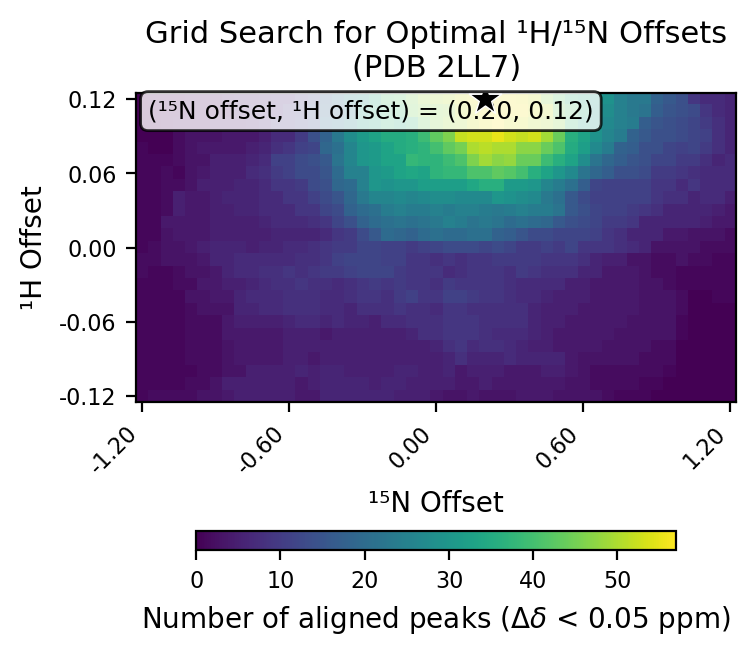

Values plotted in this chart, from the file beside it:
# h_min, -0.12
# h_max, 0.12
# h_step, 0.01
# n_min, -1.2
# n_max, 1.2
# n_step, 0.05
# cutoff, 0.05
h_values, -0.12, -0.11, -0.1, -0.09, -0.08, -0.07, -0.06, -0.05, -0.04, -0.03, -0.02, -0.01, 0.0, 0.01, 0.02, 0.03, 0.04, 0.05, 0.06, 0.07, 0.08, 0.09, 0.1
n_values, -1.2, -1.15, -1.1, -1.05, -1.0, -0.95, -0.9, -0.85, -0.8, -0.75, -0.7, -0.65, -0.6, -0.55, -0.5, -0.45, -0.4, -0.35, -0.3, -0.25, -0.2, -0.15, -0.1
-0.12, 1, 2, 2, 2, 2, 3, 3, 4, 5, 5, 5, 5, 5, 4, 4, 6, 6, 6, 6, 6, 6, 5, 5
-0.11, 1, 1, 1, 1, 2, 2, 3, 5, 5, 5, 5, 5, 5, 4, 5, 6, 6, 6, 6, 5, 6, 6, 5
-0.1, 1, 1, 1, 1, 1, 2, 2, 3, 3, 5, 5, 5, 5, 6, 5, 6, 6, 5, 5, 5, 5, 6, 6
-0.09, 1, 1, 1, 1, 2, 2, 2, 3, 4, 4, 4, 4, 5, 5, 4, 5, 5, 5, 5, 5, 5, 5, 5
-0.08, 1, 1, 1, 1, 2, 2, 2, 3, 4, 4, 4, 4, 5, 5, 5, 5, 5, 5, 5, 5, 5, 5, 5
-0.07, 1, 1, 1, 1, 2, 2, 2, 4, 4, 4, 4, 4, 5, 5, 5, 4, 5, 5, 5, 5, 5, 5, 6
-0.06, 1, 1, 1, 1, 2, 2, 2, 4, 5, 5, 5, 5, 6, 7, 7, 6, 7, 6, 6, 5, 7, 7, 8
-0.05, 1, 1, 1, 1, 2, 3, 3, 3, 6, 6, 7, 7, 8, 8, 8, 7, 7, 6, 8, 8, 8, 9, 8
-0.04, 1, 1, 1, 1, 3, 3, 4, 4, 6, 7, 7, 7, 8, 8, 8, 7, 7, 8, 9, 9, 8, 10, 11
-0.03, 1, 1, 1, 2, 2, 4, 4, 5, 5, 6, 7, 8, 8, 9, 8, 8, 7, 8, 9, 10, 9, 10, 9
-0.02, 2, 1, 1, 2, 3, 3, 4, 6, 7, 7, 8, 8, 9, 8, 9, 10, 10, 11, 12, 12, 12, 10, 9
-0.01, 2, 2, 3, 3, 3, 4, 6, 6, 7, 7, 7, 7, 7, 8, 8, 9, 11, 12, 12, 12, 11, 11, 9
0.0, 1, 2, 3, 3, 4, 5, 6, 6, 6, 5, 6, 6, 7, 7, 8, 9, 10, 10, 12, 12, 11, 11, 10
0.01, 1, 1, 3, 4, 4, 4, 5, 5, 5, 5, 5, 6, 6, 6, 6, 7, 9, 10, 13, 16, 20, 19, 18
0.02, 1, 1, 4, 4, 4, 4, 5, 5, 5, 5, 6, 7, 7, 7, 8, 9, 12, 14, 18, 20, 21, 22, 21
0.03, 1, 1, 2, 5, 4, 4, 5, 5, 6, 6, 7, 7, 7, 9, 9, 12, 13, 18, 20, 21, 24, 25, 24
0.04, 1, 1, 2, 5, 4, 4, 5, 6, 6, 6, 7, 7, 9, 9, 11, 13, 15, 19, 23, 26, 26, 27, 26
0.05, 1, 1, 2, 2, 3, 5, 5, 5, 6, 6, 7, 9, 9, 10, 13, 14, 19, 20, 25, 30, 29, 30, 30
0.06, 1, 1, 2, 1, 3, 4, 5, 5, 5, 7, 8, 10, 11, 13, 13, 15, 20, 25, 25, 30, 31, 33, 34
0.07, 1, 1, 1, 2, 3, 3, 5, 5, 5, 6, 7, 11, 11, 13, 14, 16, 22, 26, 30, 31, 33, 33, 38
0.08, 1, 0, 0, 2, 3, 4, 4, 4, 4, 5, 6, 8, 9, 11, 12, 19, 21, 26, 30, 31, 33, 35, 36
0.09, 0, 0, 0, 2, 3, 3, 3, 4, 4, 4, 5, 7, 7, 10, 14, 18, 23, 28, 31, 33, 35, 35, 36
0.1, 0, 0, 1, 2, 2, 2, 3, 3, 3, 4, 6, 9, 9, 11, 13, 20, 23, 26, 32, 35, 38, 36, 38
0.11, 0, 0, 1, 1, 2, 2, 2, 2, 4, 5, 6, 6, 9, 10, 14, 18, 19, 24, 32, 36, 38, 39, 45
0.12, 0, 1, 1, 1, 2, 2, 2, 3, 4, 4, 5, 6, 6, 9, 12, 17, 22, 26, 29, 35, 41, 42, 46
best_n_offset, 0.2
best_h_offset, 0.12
best_count, 57
